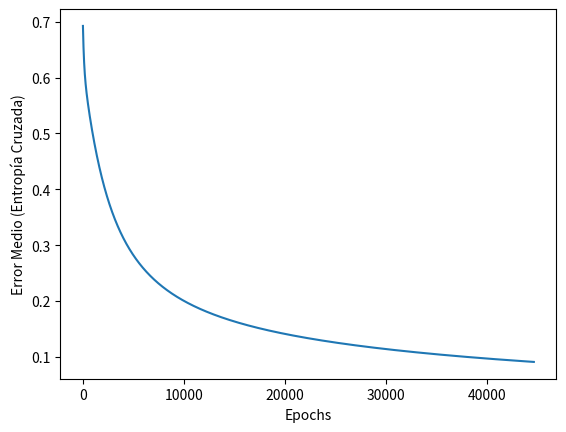

Source code (Python):
import numpy as np
import math

errores = []

# Función sigmoide
def sigmoide(z):
    return 1 / (1 + np.exp(-z))

# Hipótesis de regresión logística
def hipotesis(params, samples):
    valor_acumulado = np.dot(params, samples)
    return sigmoide(valor_acumulado)

# Función de costo: Entropía cruzada
def cross_entropy_loss(params, samples, valor_y):
    sum_error = 0
    for i in range(len(samples)):
        h = hipotesis(params, samples[i])
        h = np.clip(h, 1e-10, 1 - 1e-10) # Manejo de log(0) para evitar errores
        error = -valor_y[i] * np.log(h) - (1 - valor_y[i]) * np.log(1 - h)
        sum_error += error
    error_medio = sum_error / len(samples)
    print("Error medio (entropía cruzada): " + str(error_medio))
    errores.append(error_medio)
    return error_medio

def GradientDescent(params, samples, learn_rate, valor_y):
    params = np.array(params)
    num_samples = len(samples)
    num_caracteristicas = len(params)
    params_nuevos = np.zeros(num_caracteristicas)
    
    for j in range(num_caracteristicas):
        sum_error = 0
        for i in range(num_samples):
            error = hipotesis(params, samples[i]) - valor_y[i]
            sum_error += error * samples[i][j]
        params_nuevos[j] = (1 / num_samples) * sum_error
    
    return params - learn_rate * params_nuevos

# Normalización de los datos
def Normalizacion(samples):
    samples = np.array(samples, dtype=float)
    min_vals = np.min(samples, axis=0)
    max_vals = np.max(samples, axis=0)
    diferencia = max_vals - min_vals

    diferencia = np.clip(diferencia, a_min=1e-8, a_max=None) #Evita la división entre 0

    normalized_samples = (samples - min_vals) / diferencia

    return normalized_samples.tolist(), min_vals, diferencia

def Normalizacion_nuevos_datos(nuevos_datos, min_vals, range_vals):
    nuevos_datos_norm = (np.array(nuevos_datos) - min_vals) / range_vals
    return nuevos_datos_norm

# Regresión logística
def logistic_regression(params, samples, valor_y, learning_rate):
    samples, min_vals, range_vals = Normalizacion(samples)
    
    for i in range(len(samples)):
        samples[i] = [1] + samples[i]

    epochs = 0
    while True:
        oldparams = np.array(params)
        print(f"Epoch #: {epochs}")
        print("Parametros actuales: " + str(params))
        params = GradientDescent(params, samples, learning_rate, valor_y)
        error = cross_entropy_loss(params, samples, valor_y)
        print(params)
        epochs += 1
        # Verifica si los parámetros han cambiado suficientemente
        if np.allclose(oldparams, params, atol=1e-6) or error < 0.01:
            print("ENTRENAMIENTO FINALIZADO")
            break
    print("Muestras: " + str(samples))
    print("Parametros finales: " + str(params))
    return params, min_vals, range_vals

if __name__ == "__main__":
    # Coeficiente para las características del estudiante y el término independiente
    params = [0, 0, 0]

    # Conjunto de características de los estudiantes (Puntaje de examen, Promedio acumulado)
    datos_estudiantes = [[85, 9.5], [95, 8.7], [55, 6.2], [90, 9.8], [70, 7.9], [60, 3.5], [40, 6.0], [85, 7.4], [92, 8.6], [88, 8.5]]
    
    # Este es el estado de su admisión. (0 - No admitido / 1 - Admitido)
    admision = [1, 1, 0, 1, 0, 0, 0, 1, 1, 1]
    
    learning_rate = 0.01

    params_finales, min_vals, range_vals = logistic_regression(params, datos_estudiantes, admision, learning_rate)

    import matplotlib.pyplot as plt
    plt.plot(errores)
    plt.xlabel('Epochs')
    plt.ylabel('Error Medio (Entropía Cruzada)')
    plt.show()

    nuevo_estudiante = [20, 3.5]
    nuevo_estudiante_normalizado = Normalizacion_nuevos_datos(nuevo_estudiante, min_vals, range_vals)
    nuevo_estudiante_normalizado = [1] + nuevo_estudiante_normalizado.tolist()  
    probabilidad = hipotesis(params_finales, nuevo_estudiante_normalizado)
    print("La probabilidad predicha de que el nuevo estudiante sea admitido es: " + str(probabilidad))

